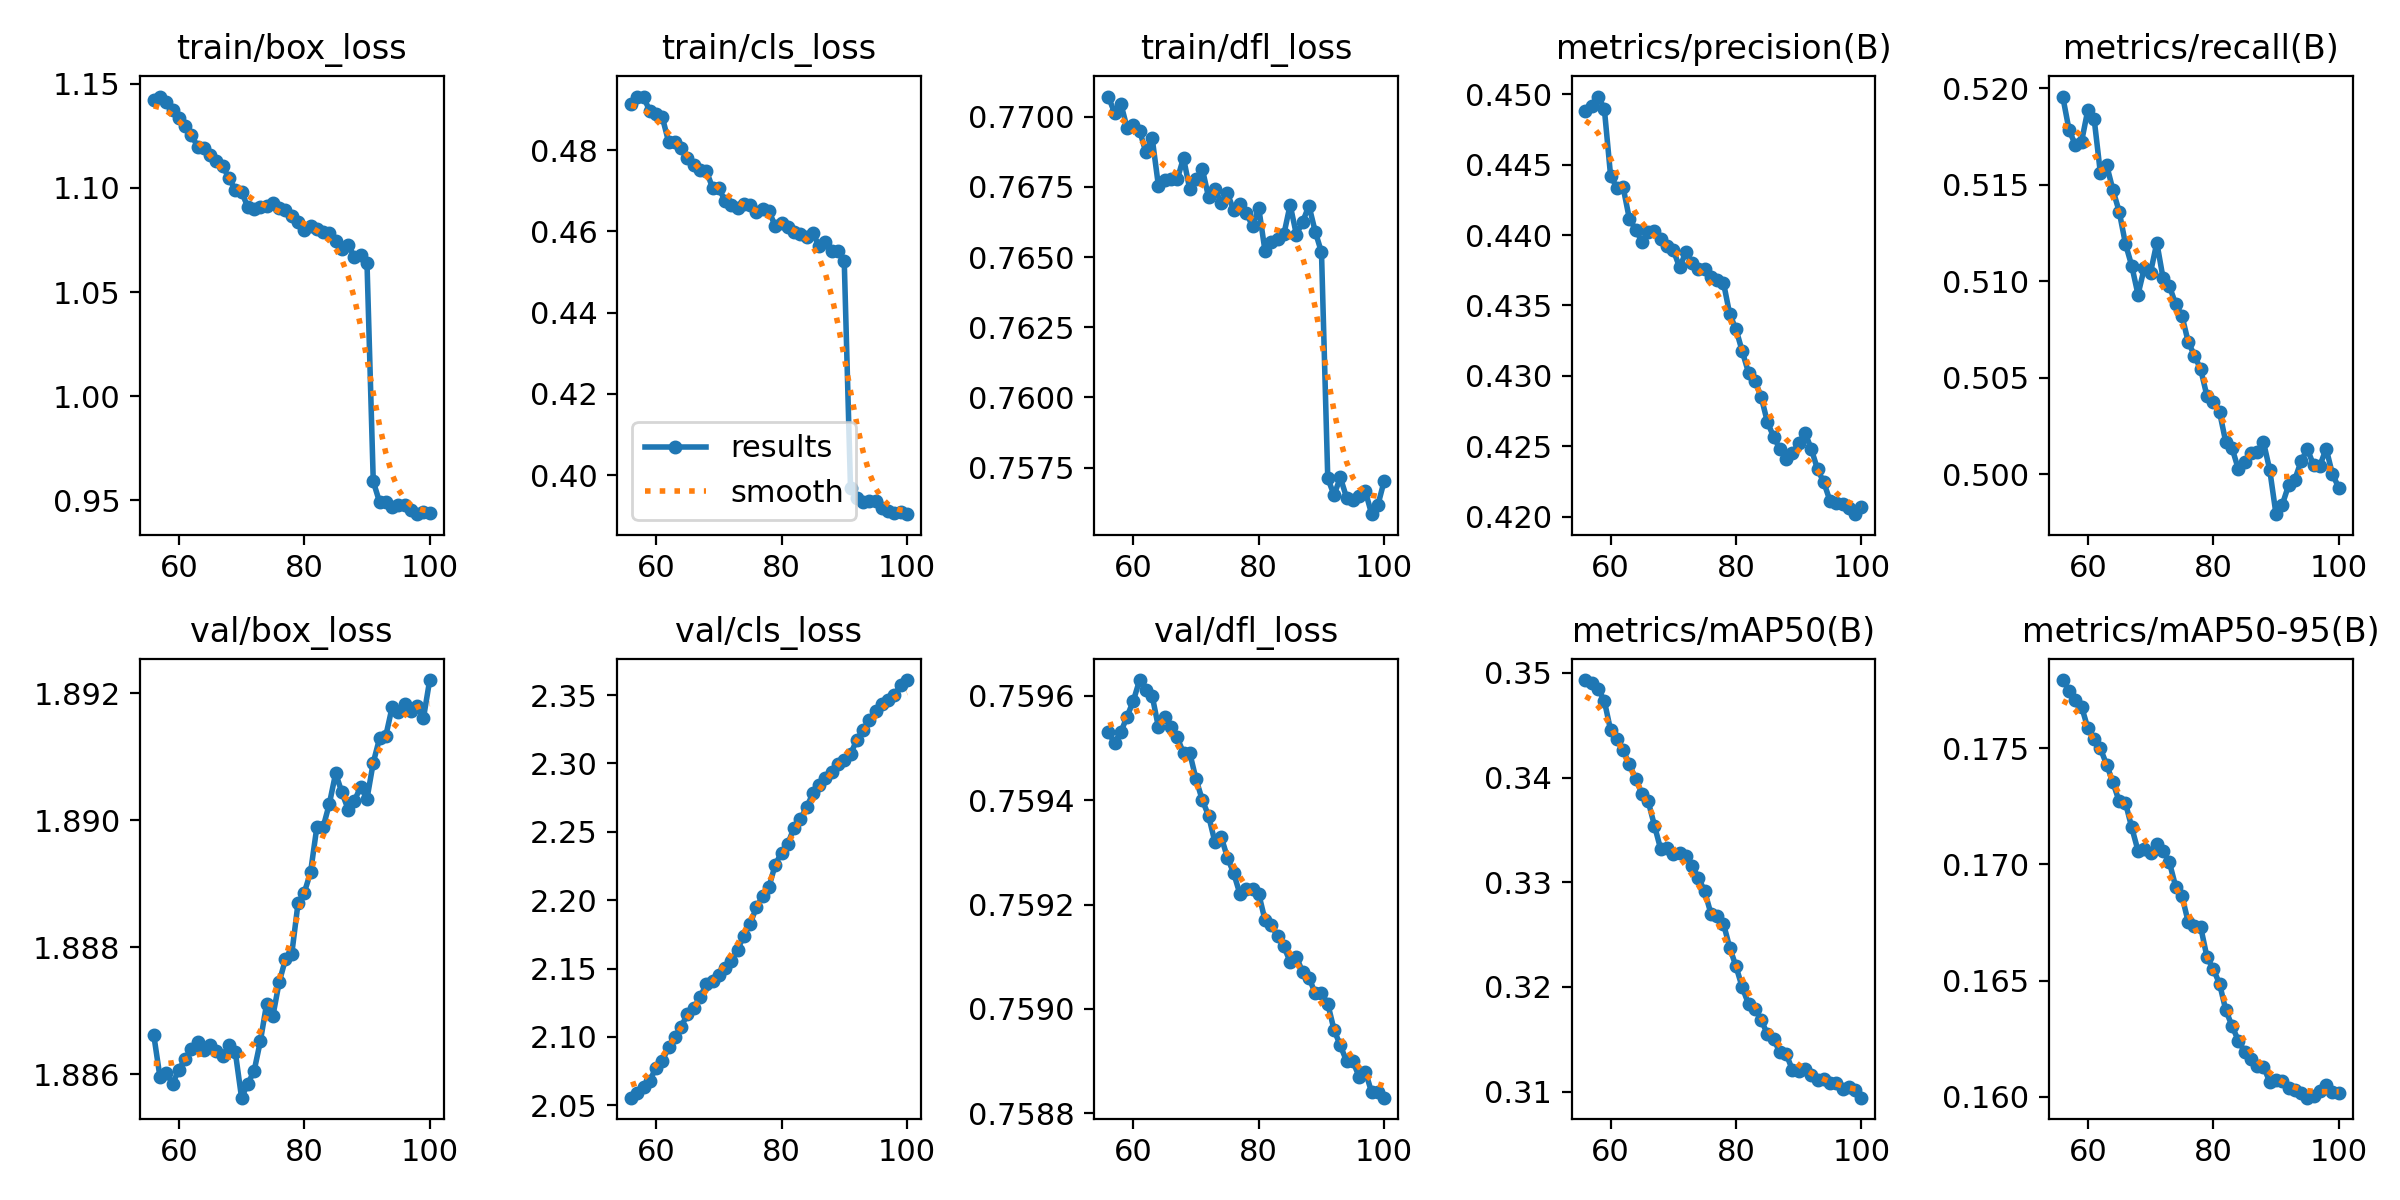

Source data for this figure (header and first rows):
epoch, time, train/box_loss, train/cls_loss, train/dfl_loss, metrics/precision(B), metrics/recall(B), metrics/mAP50(B), metrics/mAP50-95(B), val/box_loss, val/cls_loss, val/dfl_loss, lr/pg0, lr/pg1, lr/pg2
56, 193.2, 1.142, 0.4913, 0.7707, 0.4488, 0.5196, 0.3493, 0.1779, 1.887, 2.056, 0.7595, 0.0004276, 0.0004276, 0.0004276
57, 385.9, 1.144, 0.4931, 0.7702, 0.4492, 0.5179, 0.349, 0.1775, 1.886, 2.059, 0.7595, 0.0004122, 0.0004122, 0.0004122
58, 578.8, 1.141, 0.493, 0.7705, 0.4498, 0.5171, 0.3485, 0.1771, 1.886, 2.063, 0.7595, 0.000397, 0.000397, 0.000397
59, 771.5, 1.137, 0.4896, 0.7696, 0.449, 0.5172, 0.3473, 0.1768, 1.886, 2.068, 0.7596, 0.0003819, 0.0003819, 0.0003819
60, 963.7, 1.134, 0.4889, 0.7697, 0.4442, 0.5189, 0.3445, 0.1759, 1.886, 2.078, 0.7596, 0.0003669, 0.0003669, 0.0003669
61, 1157, 1.13, 0.488, 0.7695, 0.4434, 0.5184, 0.3437, 0.1754, 1.886, 2.083, 0.7596, 0.000352, 0.000352, 0.000352
62, 1349, 1.125, 0.482, 0.7687, 0.4434, 0.5156, 0.3426, 0.175, 1.886, 2.092, 0.7596, 0.0003373, 0.0003373, 0.0003373
63, 1542, 1.12, 0.482, 0.7692, 0.4411, 0.516, 0.3412, 0.1743, 1.887, 2.1, 0.7596, 0.0003228, 0.0003228, 0.0003228
64, 1736, 1.119, 0.4804, 0.7675, 0.4404, 0.5147, 0.3399, 0.1735, 1.886, 2.107, 0.7595, 0.0003084, 0.0003084, 0.0003084
65, 1928, 1.116, 0.478, 0.7678, 0.4395, 0.5136, 0.3385, 0.1727, 1.886, 2.117, 0.7596, 0.0002942, 0.0002942, 0.0002942
66, 2121, 1.113, 0.4763, 0.7678, 0.4402, 0.512, 0.3377, 0.1726, 1.886, 2.121, 0.7595, 0.0002803, 0.0002803, 0.0002803
67, 2314, 1.111, 0.4752, 0.7678, 0.4403, 0.5108, 0.3354, 0.1716, 1.886, 2.129, 0.7595, 0.0002665, 0.0002665, 0.0002665
68, 2506, 1.105, 0.475, 0.7685, 0.4397, 0.5093, 0.3331, 0.1706, 1.886, 2.139, 0.7595, 0.000253, 0.000253, 0.000253
69, 2699, 1.099, 0.4707, 0.7674, 0.4392, 0.5107, 0.3332, 0.1706, 1.886, 2.141, 0.7595, 0.0002398, 0.0002398, 0.0002398
70, 2891, 1.098, 0.4706, 0.7678, 0.4389, 0.5105, 0.3327, 0.1705, 1.886, 2.145, 0.7594, 0.0002268, 0.0002268, 0.0002268
71, 3083, 1.091, 0.4675, 0.7681, 0.4377, 0.512, 0.3328, 0.1709, 1.886, 2.15, 0.7594, 0.000214, 0.000214, 0.000214
72, 3276, 1.09, 0.4665, 0.7671, 0.4388, 0.5102, 0.3326, 0.1706, 1.886, 2.156, 0.7594, 0.0002016, 0.0002016, 0.0002016
73, 194.1, 1.091, 0.4658, 0.7674, 0.438, 0.5098, 0.3315, 0.1701, 1.887, 2.164, 0.7593, 0.0001895, 0.0001895, 0.0001895
74, 384.5, 1.091, 0.4667, 0.7669, 0.4376, 0.5088, 0.3305, 0.1691, 1.887, 2.174, 0.7593, 0.0001777, 0.0001777, 0.0001777
75, 574, 1.093, 0.4665, 0.7673, 0.4376, 0.5082, 0.3291, 0.1686, 1.887, 2.183, 0.7593, 0.0001661, 0.0001661, 0.0001661
76, 764.1, 1.09, 0.4647, 0.7667, 0.437, 0.5069, 0.327, 0.1675, 1.887, 2.195, 0.7593, 0.000155, 0.000155, 0.000155
77, 953.8, 1.089, 0.4656, 0.7669, 0.4368, 0.5062, 0.3267, 0.1673, 1.888, 2.203, 0.7592, 0.0001442, 0.0001442, 0.0001442
78, 1144, 1.087, 0.465, 0.7666, 0.4366, 0.5054, 0.326, 0.1673, 1.888, 2.21, 0.7592, 0.0001337, 0.0001337, 0.0001337
79, 1335, 1.084, 0.4613, 0.7661, 0.4344, 0.504, 0.3237, 0.166, 1.889, 2.226, 0.7592, 0.0001236, 0.0001236, 0.0001236
80, 1525, 1.08, 0.4622, 0.7667, 0.4333, 0.5038, 0.322, 0.1655, 1.889, 2.235, 0.7592, 0.0001139, 0.0001139, 0.0001139
81, 1715, 1.082, 0.461, 0.7652, 0.4317, 0.5032, 0.3199, 0.1649, 1.889, 2.241, 0.7592, 0.0001045, 0.0001045, 0.0001045
82, 1905, 1.08, 0.4598, 0.7655, 0.4302, 0.5017, 0.3184, 0.1637, 1.89, 2.253, 0.7592, 9.55951e-05, 9.55951e-05, 9.55951e-05
83, 2096, 1.079, 0.4595, 0.7657, 0.4297, 0.5014, 0.3179, 0.1631, 1.89, 2.259, 0.7591, 8.70577e-05, 8.70577e-05, 8.70577e-05
84, 2286, 1.078, 0.4587, 0.7658, 0.4285, 0.5003, 0.3168, 0.1624, 1.89, 2.268, 0.7591, 7.89327e-05, 7.89327e-05, 7.89327e-05
85, 2475, 1.074, 0.4595, 0.7669, 0.4267, 0.5007, 0.3155, 0.162, 1.891, 2.278, 0.7591, 7.12282e-05, 7.12282e-05, 7.12282e-05
86, 2666, 1.071, 0.4564, 0.7658, 0.4257, 0.5011, 0.315, 0.1616, 1.89, 2.284, 0.7591, 6.39518e-05, 6.39518e-05, 6.39518e-05
87, 2856, 1.073, 0.4574, 0.7663, 0.4248, 0.5012, 0.3137, 0.1613, 1.89, 2.289, 0.7591, 5.71106e-05, 5.71106e-05, 5.71106e-05
88, 3047, 1.067, 0.4552, 0.7668, 0.4241, 0.5017, 0.3136, 0.1613, 1.89, 2.293, 0.7591, 5.07115e-05, 5.07115e-05, 5.07115e-05
89, 3237, 1.068, 0.4553, 0.7659, 0.4245, 0.5002, 0.312, 0.1606, 1.891, 2.3, 0.759, 4.47606e-05, 4.47606e-05, 4.47606e-05
90, 3427, 1.064, 0.4526, 0.7652, 0.4252, 0.4979, 0.312, 0.1608, 1.89, 2.303, 0.759, 3.9264e-05, 3.9264e-05, 3.9264e-05
91, 3612, 0.959, 0.3969, 0.7571, 0.426, 0.4984, 0.3122, 0.1607, 1.891, 2.307, 0.759, 3.4227e-05, 3.4227e-05, 3.4227e-05
92, 3797, 0.9491, 0.3944, 0.7565, 0.4248, 0.4994, 0.3116, 0.1604, 1.891, 2.317, 0.759, 2.96546e-05, 2.96546e-05, 2.96546e-05
93, 3982, 0.9492, 0.3934, 0.7571, 0.4234, 0.4997, 0.3111, 0.1603, 1.891, 2.324, 0.7589, 2.55513e-05, 2.55513e-05, 2.55513e-05
94, 4167, 0.9467, 0.3936, 0.7564, 0.4224, 0.5007, 0.3111, 0.1602, 1.892, 2.332, 0.7589, 2.19212e-05, 2.19212e-05, 2.19212e-05
95, 4351, 0.9476, 0.3936, 0.7564, 0.4211, 0.5013, 0.3109, 0.16, 1.892, 2.338, 0.7589, 1.87678e-05, 1.87678e-05, 1.87678e-05
96, 4536, 0.9476, 0.392, 0.7565, 0.421, 0.5005, 0.3108, 0.16, 1.892, 2.343, 0.7589, 1.60943e-05, 1.60943e-05, 1.60943e-05
97, 4721, 0.9455, 0.3913, 0.7567, 0.4209, 0.5004, 0.3103, 0.1603, 1.892, 2.346, 0.7589, 1.39032e-05, 1.39032e-05, 1.39032e-05
98, 4906, 0.9433, 0.3907, 0.7558, 0.4206, 0.5013, 0.3105, 0.1605, 1.892, 2.35, 0.7588, 1.21968e-05, 1.21968e-05, 1.21968e-05
99, 5090, 0.9441, 0.391, 0.7562, 0.4202, 0.5, 0.3102, 0.1602, 1.892, 2.357, 0.7588, 1.09768e-05, 1.09768e-05, 1.09768e-05
100, 5274, 0.9439, 0.3904, 0.757, 0.4207, 0.4993, 0.3094, 0.1601, 1.892, 2.361, 0.7588, 1.02443e-05, 1.02443e-05, 1.02443e-05
